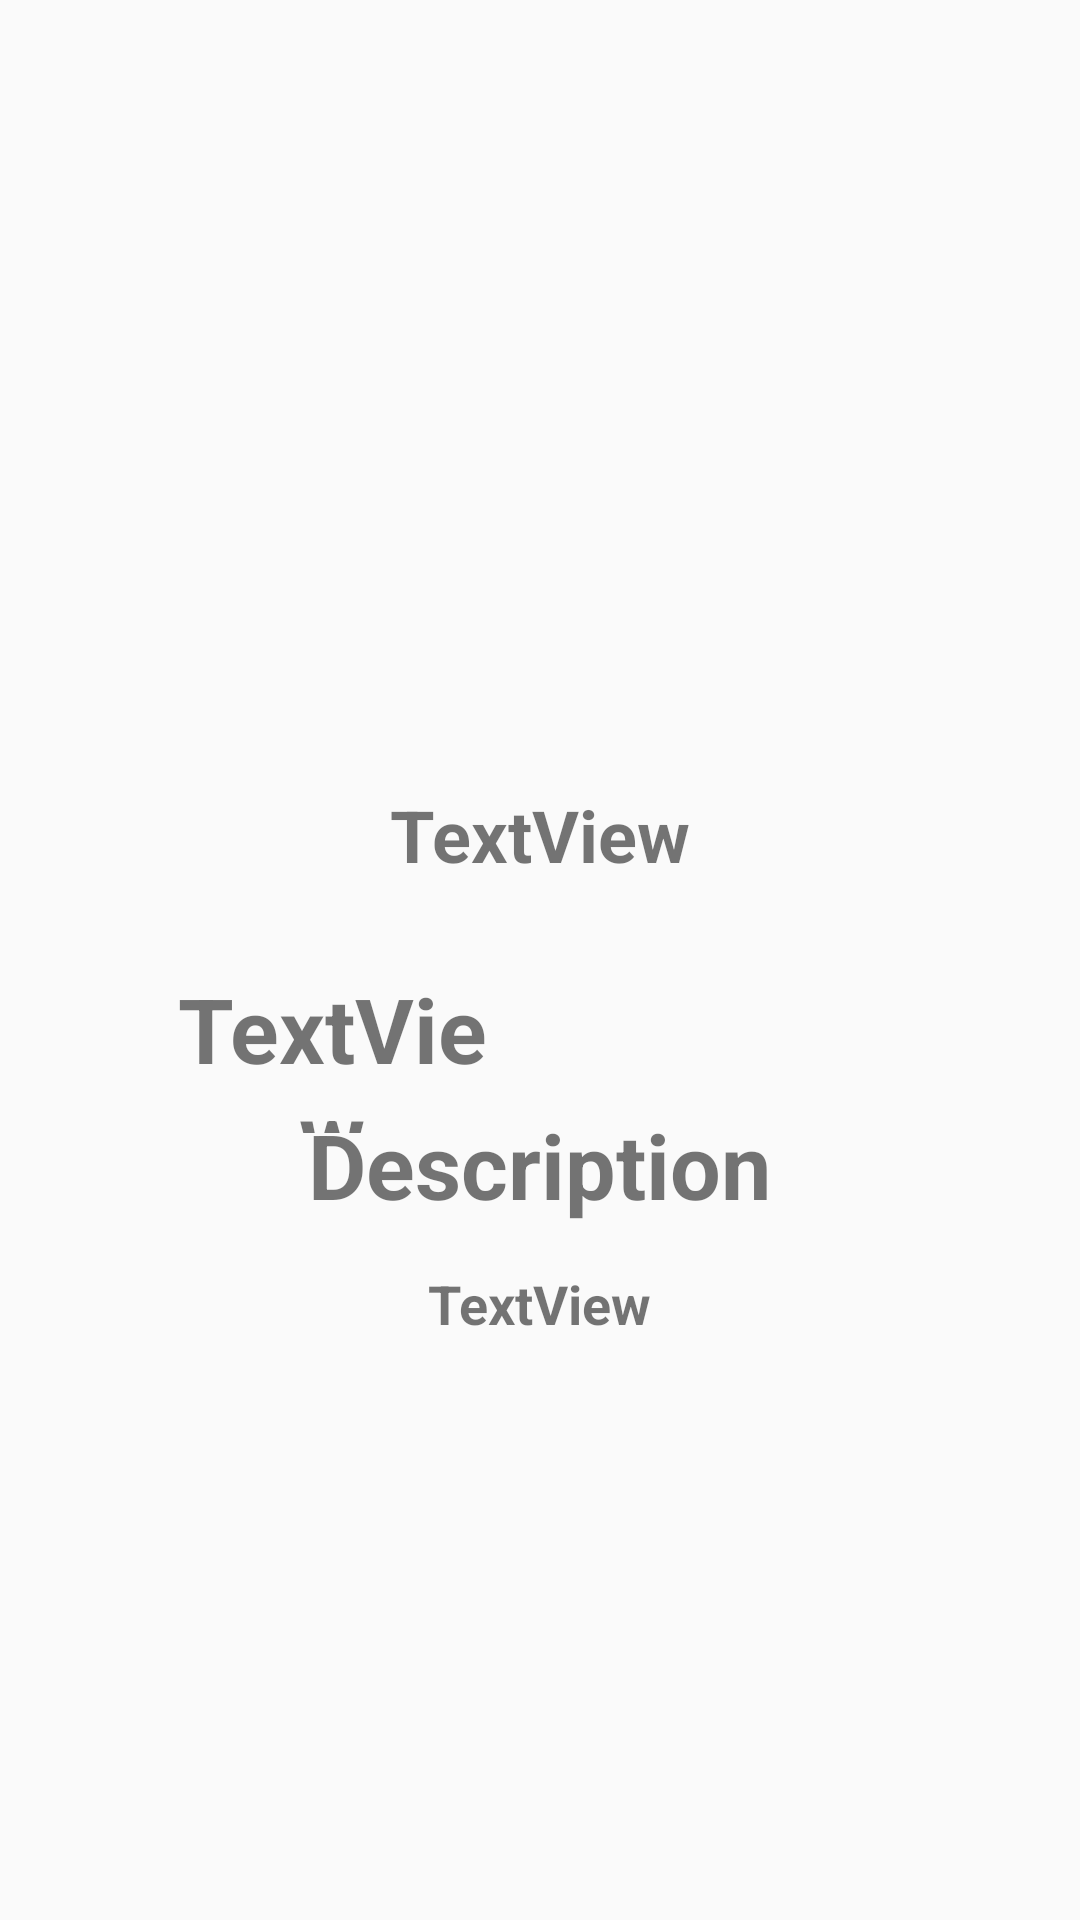

The Android layout XML behind this screen, and the referenced resources:
<!-- AndroidManifest.xml: application theme AppTheme -->
<!-- res/layout/fragment_product_details.xml -->
<?xml version="1.0" encoding="utf-8"?>
<android.support.constraint.ConstraintLayout xmlns:android="http://schemas.android.com/apk/res/android"
    xmlns:app="http://schemas.android.com/apk/res-auto"
    xmlns:tools="http://schemas.android.com/tools"
    android:layout_width="match_parent"
    android:layout_height="match_parent"
    android:padding="5dp"
    tools:context=".ProductDetailsFragment">

    <FrameLayout
        android:layout_width="260dp"
        android:layout_height="236dp"
        android:layout_marginStart="8dp"
        android:layout_marginTop="8dp"
        android:layout_marginEnd="8dp"
        android:layout_marginBottom="8dp"
        app:layout_constraintBottom_toBottomOf="parent"
        app:layout_constraintEnd_toEndOf="parent"
        app:layout_constraintHorizontal_bias="0.428"
        app:layout_constraintStart_toStartOf="parent"
        app:layout_constraintTop_toTopOf="parent"
        app:layout_constraintVertical_bias="0.025">

        <ImageView
            android:id="@+id/imgProduct"
            android:layout_width="263dp"
            android:layout_height="237dp"
            android:layout_gravity="bottom|right"
            android:scaleType="fitCenter"></ImageView>

    </FrameLayout>

    <TextView
        android:id="@+id/imgProductName"
        android:layout_width="182dp"
        android:layout_height="39dp"
        android:layout_gravity="center_horizontal"
        android:layout_marginStart="8dp"
        android:layout_marginTop="8dp"
        android:layout_marginEnd="8dp"
        android:layout_marginBottom="8dp"
        android:layout_weight="1"
        android:text="TextView"
        android:textAlignment="center"
        android:textSize="24sp"
        android:textStyle="bold"
        app:layout_constraintBottom_toBottomOf="parent"
        app:layout_constraintEnd_toEndOf="parent"
        app:layout_constraintHorizontal_bias="0.497"
        app:layout_constraintStart_toStartOf="parent"
        app:layout_constraintTop_toTopOf="parent"
        app:layout_constraintVertical_bias="0.433" />


    <TextView
        android:id="@+id/imgProductPrice"
        android:layout_width="111dp"
        android:layout_height="55dp"
        android:layout_marginStart="8dp"
        android:layout_marginTop="8dp"
        android:layout_marginEnd="8dp"
        android:layout_marginBottom="8dp"
        android:layout_weight="1"
        android:text="TextView"
        android:textAlignment="center"
        android:textSize="30sp"
        android:textStyle="bold"
        app:layout_constraintBottom_toBottomOf="parent"
        app:layout_constraintEnd_toEndOf="parent"
        app:layout_constraintHorizontal_bias="0.19"
        app:layout_constraintStart_toStartOf="parent"
        app:layout_constraintTop_toTopOf="parent"
        app:layout_constraintVertical_bias="0.554" />


    <TextView
        android:id="@+id/lblDescription"
        android:layout_width="182dp"
        android:layout_height="39dp"
        android:layout_gravity="center_horizontal"
        android:layout_marginStart="8dp"
        android:layout_marginEnd="8dp"
        android:layout_marginBottom="228dp"
        android:layout_weight="1"
        android:text="Description"
        android:textAlignment="center"
        android:textSize="30sp"
        android:textStyle="bold"
        app:layout_constraintBottom_toBottomOf="parent"
        app:layout_constraintEnd_toEndOf="parent"
        app:layout_constraintHorizontal_bias="0.497"
        app:layout_constraintStart_toStartOf="parent" />

    <TextView
        android:id="@+id/txtDescriptiontext"
        android:layout_width="292dp"
        android:layout_height="155dp"
        android:layout_gravity="center_horizontal"
        android:layout_marginStart="8dp"
        android:layout_marginTop="8dp"
        android:layout_marginEnd="8dp"
        android:layout_marginBottom="8dp"
        android:layout_weight="1"
        android:text="TextView"
        android:textAlignment="center"
        android:textSize="18sp"
        android:textStyle="bold"
        app:layout_constraintBottom_toBottomOf="parent"
        app:layout_constraintEnd_toEndOf="parent"
        app:layout_constraintHorizontal_bias="0.495"
        app:layout_constraintStart_toStartOf="parent"
        app:layout_constraintTop_toTopOf="parent"
        app:layout_constraintVertical_bias="0.892" />

    <ImageView
        android:id="@+id/btnAddtoCart"
        android:layout_width="189dp"
        android:layout_height="74dp"
        android:layout_marginStart="8dp"
        android:layout_marginTop="8dp"
        android:layout_marginEnd="8dp"
        android:layout_marginBottom="8dp"
        android:textAlignment="center"
        app:layout_constraintBottom_toBottomOf="parent"
        app:layout_constraintEnd_toEndOf="parent"
        app:layout_constraintHorizontal_bias="0.961"
        app:layout_constraintStart_toStartOf="parent"
        app:layout_constraintTop_toTopOf="parent"
        app:layout_constraintVertical_bias="0.553"
        app:srcCompat="@drawable/cart" />

    <TextView
        android:id="@+id/cart_added_txt"
        android:layout_width="200dp"
        android:layout_height="47dp"
        android:layout_marginStart="8dp"
        android:layout_marginEnd="8dp"
        android:layout_marginBottom="8dp"
        android:text="Added to Cart!"
        android:textAlignment="center"
        android:textColor="#219129"
        android:textSize="18sp"
        android:textStyle="bold"
        android:visibility="invisible"
        app:layout_constraintBottom_toBottomOf="parent"
        app:layout_constraintEnd_toEndOf="parent"
        app:layout_constraintHorizontal_bias="0.994"
        app:layout_constraintStart_toStartOf="parent"
        app:layout_constraintTop_toTopOf="parent"
        app:layout_constraintVertical_bias="0.563" />
</android.support.constraint.ConstraintLayout>
<!-- resources referenced by this layout -->
<resources>
  <style name="AppTheme" parent="Theme.AppCompat.Light.DarkActionBar">
          
          
          
          
          <item name="colorPrimary">@color/colorTheme</item>
      </style>
  <color name="colorTheme">#CC0000</color>
</resources>
